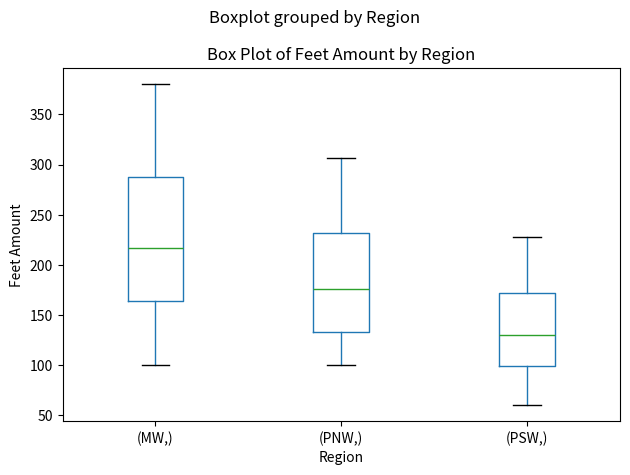

The matplotlib source for this figure:
import pandas as pd
import matplotlib.pyplot as plt

# Sample data
data = {
    'Year': [2023, 2023, 2023, 2023, 2023, 2023, 2023, 2023, 2023, 2023, 2023, 2023,
             2024, 2024, 2024, 2024, 2024, 2024, 2024, 2024, 2024, 2024, 2024, 2024,
             2023, 2023, 2023, 2023, 2023, 2023, 2023, 2023, 2023, 2023, 2023, 2023,
             2024, 2024, 2024, 2024, 2024, 2024, 2024, 2024, 2024, 2024, 2024, 2024,
             2023, 2023, 2023, 2023, 2023, 2023, 2023, 2023, 2023, 2023, 2023, 2023,
             2024, 2024, 2024, 2024, 2024, 2024, 2024, 2024, 2024, 2024, 2024, 2024],
    'Month': ['2023-01', '2023-02', '2023-03', '2023-04', '2023-05', '2023-06', '2023-07', '2023-08', '2023-09', '2023-10', '2023-11', '2023-12',
              '2024-01', '2024-02', '2024-03', '2024-04', '2024-05', '2024-06', '2024-07', '2024-08', '2024-09', '2024-10', '2024-11', '2024-12',
              '2023-01', '2023-02', '2023-03', '2023-04', '2023-05', '2023-06', '2023-07', '2023-08', '2023-09', '2023-10', '2023-11', '2023-12',
              '2024-01', '2024-02', '2024-03', '2024-04', '2024-05', '2024-06', '2024-07', '2024-08', '2024-09', '2024-10', '2024-11', '2024-12',
              '2023-01', '2023-02', '2023-03', '2023-04', '2023-05', '2023-06', '2023-07', '2023-08', '2023-09', '2023-10', '2023-11', '2023-12',
              '2024-01', '2024-02', '2024-03', '2024-04', '2024-05', '2024-06', '2024-07', '2024-08', '2024-09', '2024-10', '2024-11', '2024-12'],
    'Region': ['PNW']*24 + ['PSW']*24 + ['MW']*24,
    'Feet amount': [100, 105, 110, 116, 122, 128, 134, 141, 148, 155, 163, 171,
                    180, 189, 198, 208, 218, 229, 241, 253, 265, 279, 293, 307,
                    60, 78, 82, 86, 90, 95, 100, 105, 110, 115, 121, 127,
                    133, 140, 147, 154, 162, 170, 179, 188, 197, 207, 217, 228,
                    100, 130, 137, 143, 150, 158, 166, 174, 183, 192, 202, 212,
                    222, 233, 245, 257, 270, 284, 298, 313, 329, 345, 362, 380]
}

# Convert data to DataFrame
df = pd.DataFrame(data)

# Create box plot
plt.figure(figsize=(10, 6))
boxplot = df.boxplot(column='Feet amount', by=['Region'], grid=False)

# Add labels and title
plt.xlabel('Region')
plt.ylabel('Feet Amount')
plt.title('Box Plot of Feet Amount by Region')

# Show the plot
plt.tight_layout()
plt.show()
